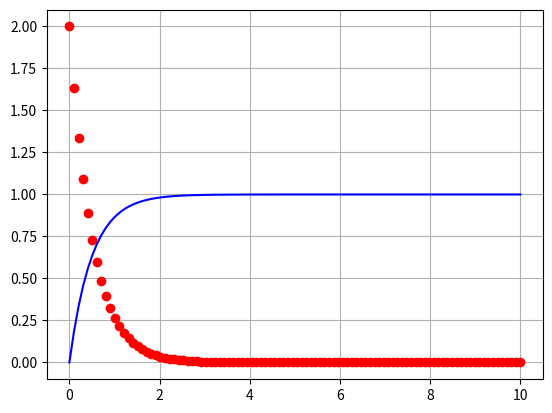

The matplotlib source for this figure:
# -*- coding: utf-8 -*-
import numpy as np
import matplotlib.pyplot as plt

A = 2.0
samples = 100

x = np.linspace(0, 10, samples)
Px = A * np.exp(-A * x)
Fx = 1.0 - np.exp(-A * x)

print(Fx[-1])


plt.grid()
plt.plot(x, Px, 'ro')
plt.plot(x, Fx, 'b-')
plt.show()
